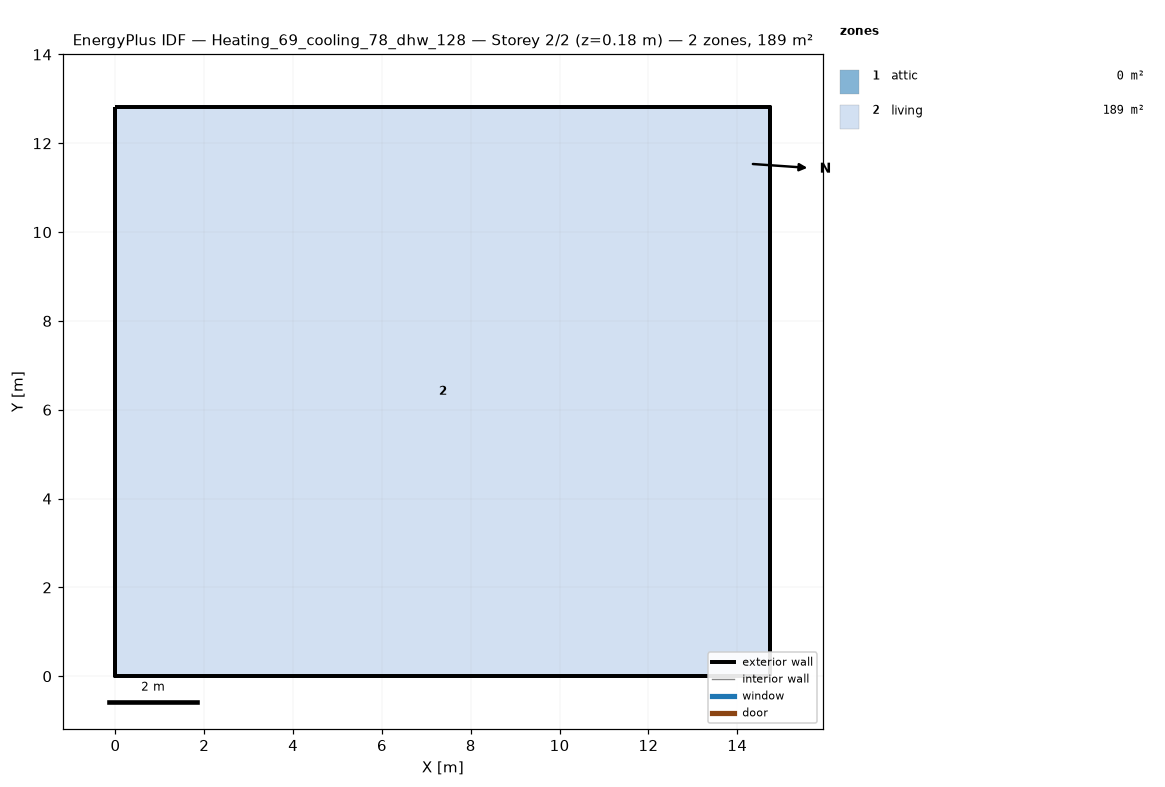
=== STOREY PLAN SPEC (per zone: floor XY polygon, exterior-wall plan segments, windows/doors) ===
zone 1: attic  (0.0 m²)
  exterior wall: (14.74, 0.00) – (14.74, 12.82) – (14.74, 6.41)  [19.2 m]
  exterior wall: (0.00, 12.82) – (0.00, 0.00) – (0.00, 6.41)  [19.2 m]
zone 2: living  (189.1 m²)
  floor: (0.00, 0.00) (0.00, 12.82) (14.74, 12.82) (14.74, 0.00)
  exterior wall: (0.00, 0.00) – (14.74, 0.00)  [14.7 m]
  exterior wall: (14.74, 0.00) – (14.74, 12.82)  [12.8 m]
  exterior wall: (14.74, 12.82) – (0.00, 12.82)  [14.7 m]
  exterior wall: (0.00, 12.82) – (0.00, 0.00)  [12.8 m]

=== DERIVED (storey summary) ===
Building: Heating_69_cooling_78_dhw_128
Storey: 2 of 2  (floor level z = 0.18 m)
Storey gross floor area: 189.1 m²
Zones on this storey: 2
  - attic: floor 0.0 m²; exterior wall 38.5 m (17.6 m²); WWR 0.0%
  - living: floor 189.1 m²; exterior wall 55.1 m (134.4 m²); WWR 0.0%
Zone adjacency: (none detected)